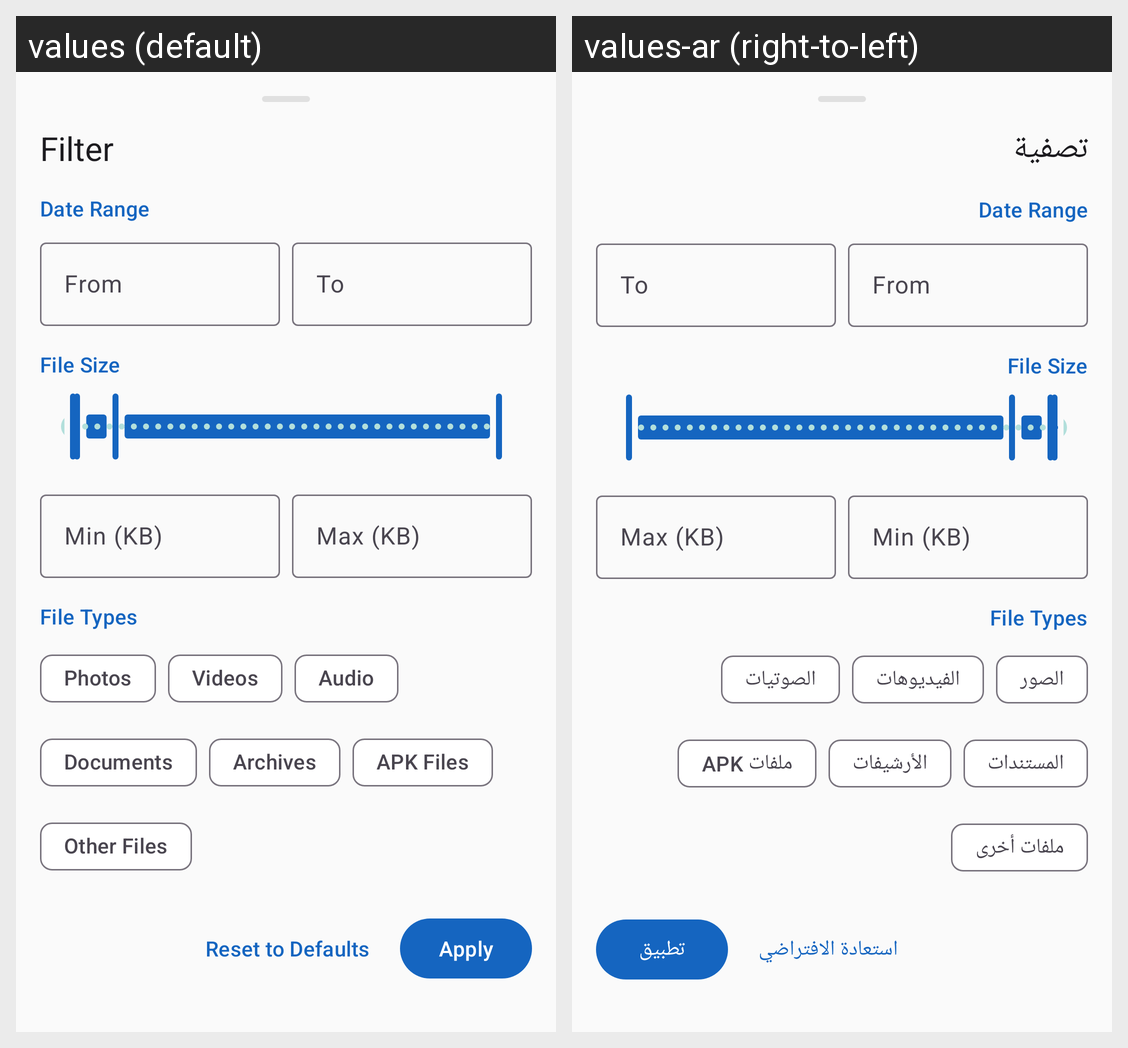

For this localized Android screen grid, give each drawn string resource with its value in every locale shown.
Android screen res/layout/dialog_filter.xml rendered under 2 locales, left to right: values (default), values-ar (right-to-left). Device: Nexus 5 (rendered at 1080×1920; each locale shown at half size, 540×960, under a caption strip naming it); theme Theme.UltimateRecoveryPro.
Strings drawn on this screen, with the default value and each locale's value (text and hints the layout hard-codes, and strings that could not be matched under every locale, appear in the picture but are not listed):

action_filter
  values: Filter
  values-ar: تصفية

scan_type_photos
  values: Photos
  values-ar: الصور

scan_type_videos
  values: Videos
  values-ar: الفيديوهات

scan_type_audio
  values: Audio
  values-ar: الصوتيات

scan_type_documents
  values: Documents
  values-ar: المستندات

scan_type_archives
  values: Archives
  values-ar: الأرشيفات

scan_type_apk
  values: APK Files
  values-ar: ملفات APK

scan_type_other
  values: Other Files
  values-ar: ملفات أخرى

settings_reset
  values: Reset to Defaults
  values-ar: استعادة الافتراضي

action_apply
  values: Apply
  values-ar: تطبيق
